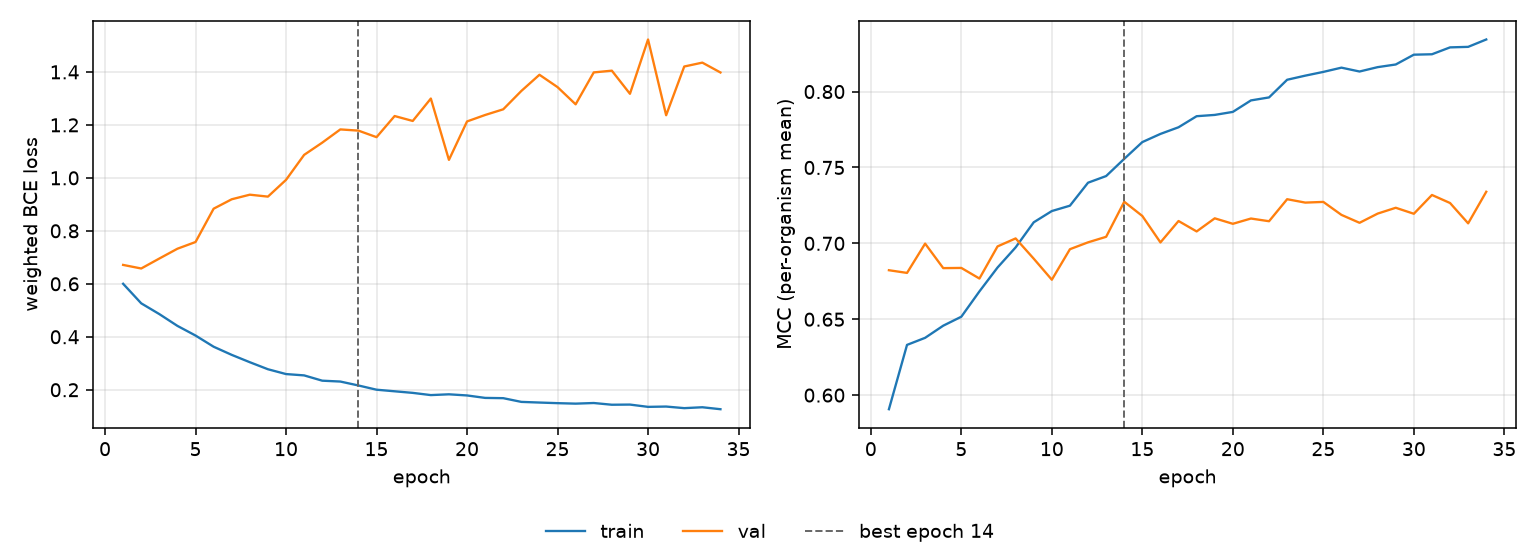

Data behind this chart, as committed beside it:
epoch, tr_loss, vl_loss, tr_mcc, vl_mcc, is_best
1, 0.6001, 0.6713, 0.5907, 0.6823, False
2, 0.5263, 0.6578, 0.6331, 0.6805, False
3, 0.4857, 0.6954, 0.6377, 0.6998, False
4, 0.4411, 0.7325, 0.6457, 0.6837, False
5, 0.4047, 0.7578, 0.6517, 0.6838, False
6, 0.3625, 0.8836, 0.6683, 0.6768, False
7, 0.3317, 0.9192, 0.6841, 0.698, False
8, 0.304, 0.9365, 0.6973, 0.7032, False
9, 0.2775, 0.9292, 0.7139, 0.6899, False
10, 0.2593, 0.9925, 0.7213, 0.676, False
11, 0.2542, 1.087, 0.7248, 0.6961, False
12, 0.2343, 1.133, 0.74, 0.7007, False
13, 0.231, 1.183, 0.7443, 0.7043, False
14, 0.2162, 1.178, 0.7557, 0.7274, True
15, 0.2002, 1.154, 0.7667, 0.718, False
16, 0.1942, 1.233, 0.7721, 0.7006, False
17, 0.1882, 1.215, 0.7765, 0.7147, False
18, 0.1799, 1.299, 0.7838, 0.7078, False
19, 0.1828, 1.068, 0.7846, 0.7165, False
20, 0.1785, 1.213, 0.7866, 0.7129, False
21, 0.1693, 1.237, 0.7942, 0.7164, False
22, 0.1682, 1.259, 0.7962, 0.7146, False
23, 0.1542, 1.328, 0.8078, 0.7291, False
24, 0.1517, 1.389, 0.8105, 0.7268, False
25, 0.1494, 1.343, 0.813, 0.7273, False
26, 0.1476, 1.278, 0.8158, 0.7188, False
27, 0.15, 1.398, 0.8132, 0.7135, False
28, 0.1434, 1.405, 0.8161, 0.7196, False
29, 0.144, 1.317, 0.8179, 0.7234, False
30, 0.1354, 1.522, 0.8243, 0.7195, False
31, 0.1366, 1.236, 0.8246, 0.7319, False
32, 0.1306, 1.42, 0.8291, 0.7266, False
33, 0.134, 1.435, 0.8295, 0.7132, False
34, 0.1266, 1.398, 0.8343, 0.734, False
